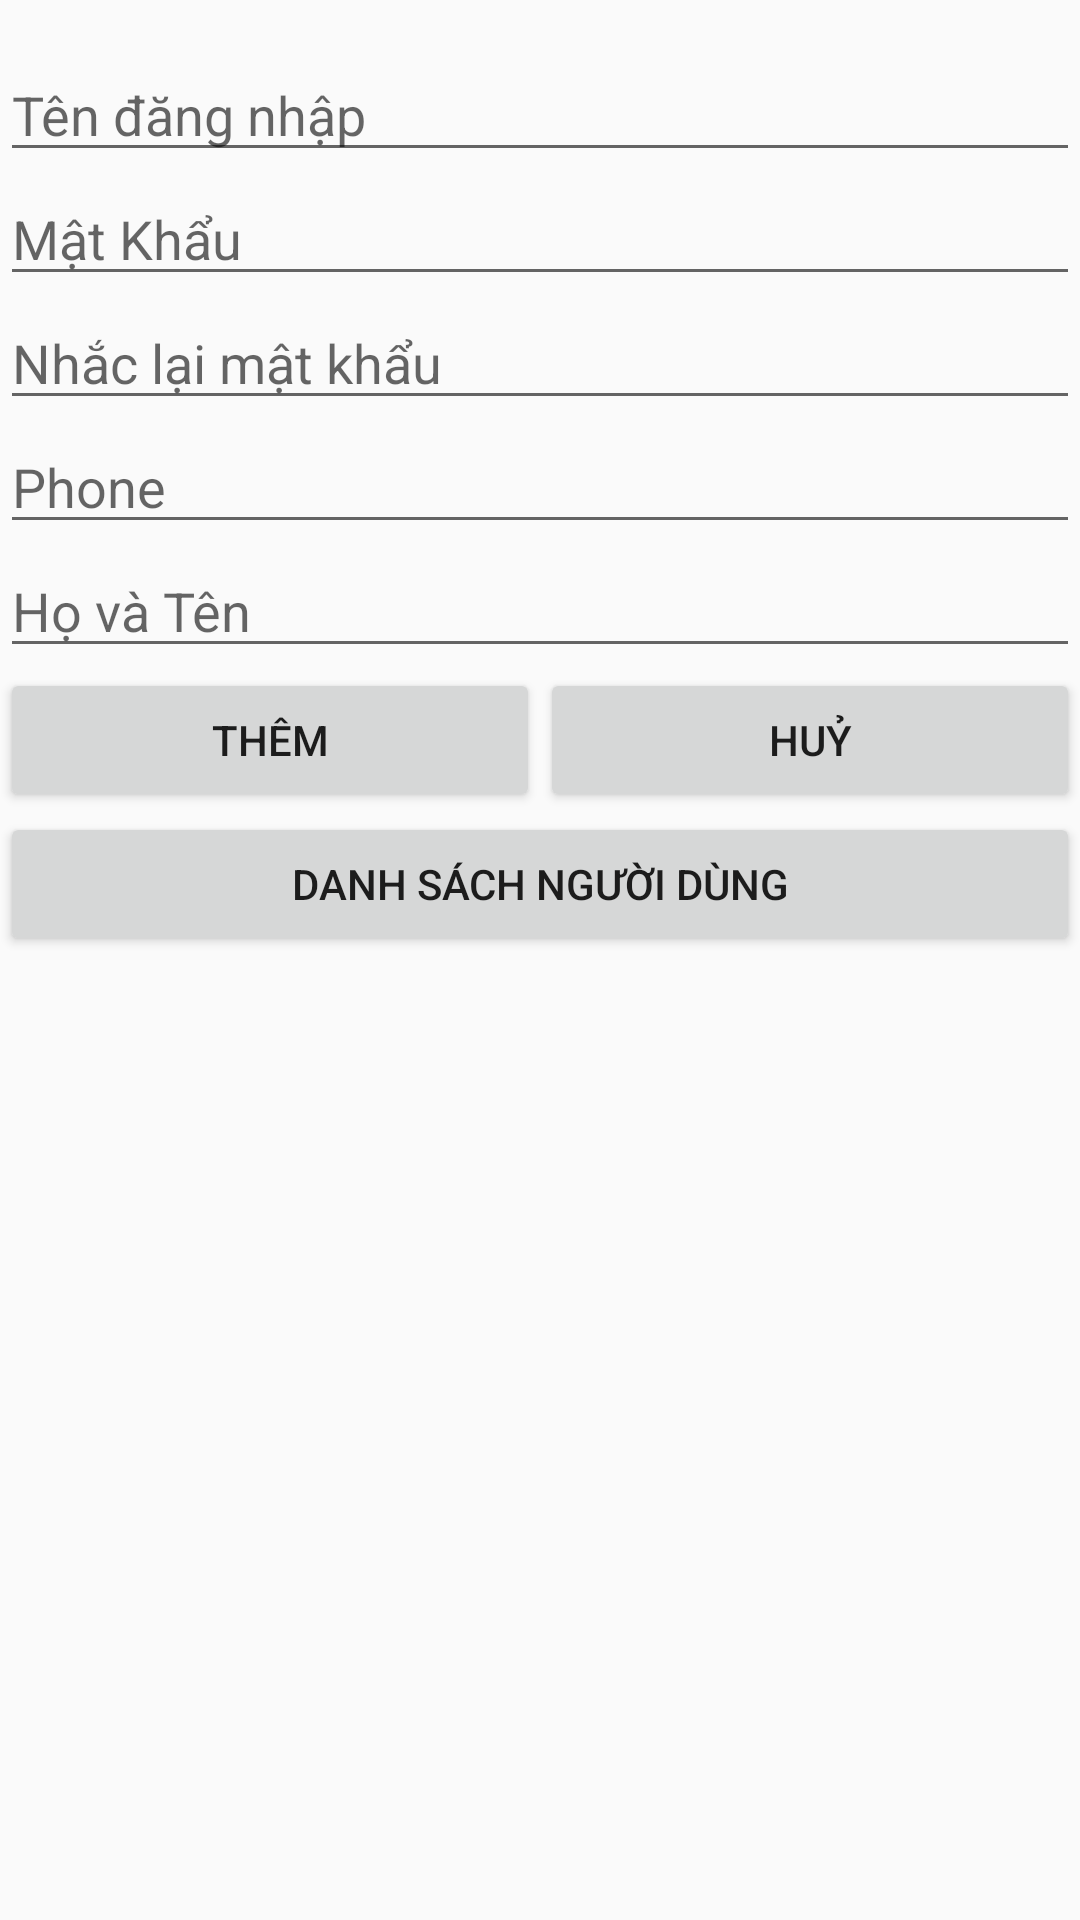

Layout XML and referenced resources for this Android screen:
<!-- AndroidManifest.xml: application theme AppTheme -->
<!-- res/layout/activity_nguoi_dung.xml -->
<?xml version="1.0" encoding="utf-8"?>
<LinearLayout xmlns:android="http://schemas.android.com/apk/res/android"
    xmlns:app="http://schemas.android.com/apk/res-auto"
    xmlns:tools="http://schemas.android.com/tools"
    android:layout_width="match_parent"
    android:layout_height="match_parent"
    tools:context=".activity.NguoiDungActivity"
    android:orientation="vertical"
    android:layout_marginTop="@dimen/activity_vertical_margin"
    android:layout_marginRight="@dimen/activity_horizontal_margin"
    android:layout_marginBottom="@dimen/activity_vertical_margin"
    android:layout_marginLeft="@dimen/activity_horizontal_margin">
    <ImageView
        android:layout_width="wrap_content"
        android:layout_height="wrap_content"
        android:src="@drawable/logo"
        android:layout_gravity="center_horizontal"
        android:layout_marginBottom="16dp"/>
    <EditText
        android:id="@+id/edUserName"
        android:layout_width="match_parent"
        android:layout_height="wrap_content"
        android:hint="Tên đăng nhập"/>
    <EditText
        android:id="@+id/edPassword"
        android:layout_width="match_parent"
        android:layout_height="wrap_content"
        android:inputType="textPassword"
        android:hint="Mật Khẩu"/>
    <EditText
        android:id="@+id/edRePassword"
        android:layout_width="match_parent"
        android:layout_height="wrap_content"
        android:inputType="textPassword"
        android:hint="Nhắc lại mật khẩu"/>
    <EditText
        android:id="@+id/edPhone"
        android:layout_width="match_parent"
        android:layout_height="wrap_content"
        android:hint="Phone"/>
    <EditText
        android:id="@+id/edFullName"
        android:layout_width="match_parent"
        android:layout_height="wrap_content"
        android:hint="Họ và Tên"/>
    <LinearLayout
        android:layout_width="match_parent"
        android:layout_height="wrap_content"
        android:orientation="horizontal">
        <Button
            android:id="@+id/btnAddUser"
            android:layout_width="wrap_content"
            android:layout_height="wrap_content"
            android:layout_weight="1"
            android:onClick="addUser"
            android:text="Thêm"/>
        <Button
            android:id="@+id/btnCancelUser"
            android:layout_width="wrap_content"
            android:layout_height="wrap_content"
            android:layout_weight="1"
            android:text="Huỷ"/>
    </LinearLayout>
    <Button
        android:id="@+id/btnShowUser"
        android:layout_width="match_parent"
        android:layout_height="wrap_content"
        android:onClick="showUsers"
        android:text="Danh sách người dùng"/>
</LinearLayout>
<!-- resources referenced by this layout -->
<resources>
  <style name="AppTheme" parent="Theme.AppCompat.Light.DarkActionBar">
          
          <item name="colorPrimary">@color/colorPrimary</item>
          <item name="colorPrimaryDark">@color/colorPrimaryDark</item>
          <item name="colorAccent">@color/colorAccent</item>
      </style>
  <!-- not gathered from this repository: default colours our renderer supplied (Android Studio template values) -->
  <color name="colorPrimary">#FF6200EE</color>
  <color name="colorPrimaryDark">#FF3700B3</color>
  <color name="colorAccent">#FF03DAC5</color>
</resources>
